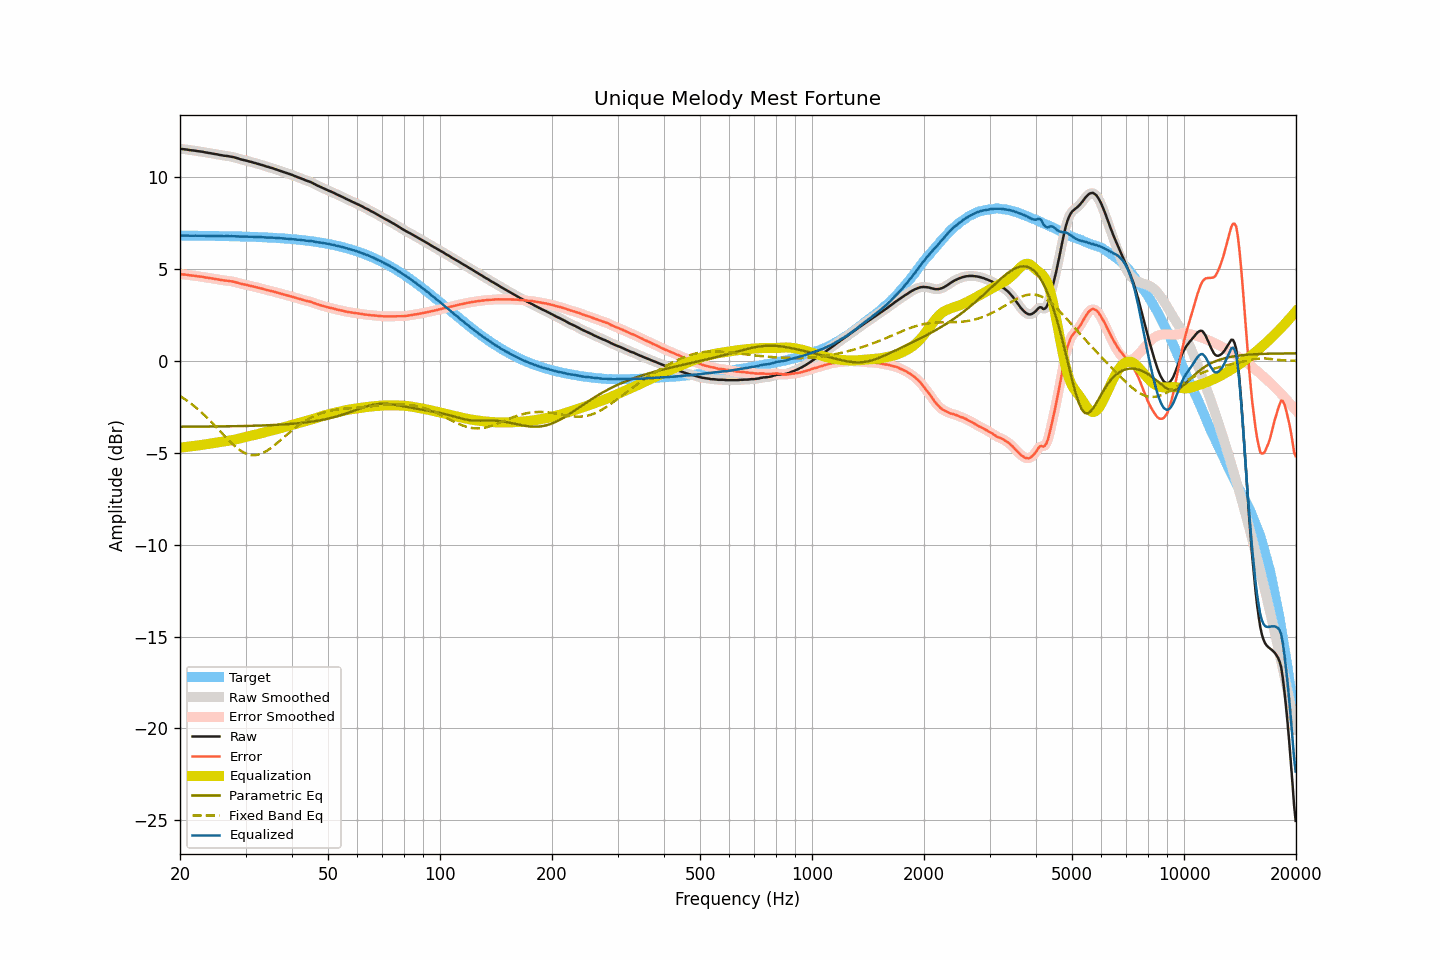

The table this chart was drawn from, first rows:
frequency, raw, smoothed, error, error_smoothed, equalization, parametric_eq, fixed_band_eq, equalized_raw, equalized_smoothed, target
20.00, 11.54, 11.54, 4.72, 4.72, -4.72, -3.58, -1.91, 6.82, 6.82, 6.82
20.20, 11.53, 11.53, 4.71, 4.71, -4.71, -3.58, -1.97, 6.82, 6.82, 6.82
20.40, 11.52, 11.52, 4.70, 4.71, -4.70, -3.58, -2.02, 6.82, 6.82, 6.82
20.61, 11.51, 11.51, 4.70, 4.70, -4.69, -3.58, -2.08, 6.82, 6.82, 6.82
20.81, 11.50, 11.50, 4.69, 4.69, -4.68, -3.58, -2.14, 6.82, 6.82, 6.82
21.02, 11.49, 11.49, 4.68, 4.67, -4.67, -3.58, -2.21, 6.82, 6.81, 6.81
21.23, 11.47, 11.47, 4.66, 4.66, -4.66, -3.58, -2.27, 6.81, 6.81, 6.81
21.44, 11.46, 11.46, 4.65, 4.65, -4.65, -3.58, -2.34, 6.81, 6.81, 6.81
21.66, 11.45, 11.45, 4.64, 4.64, -4.64, -3.58, -2.40, 6.81, 6.81, 6.81
21.87, 11.44, 11.44, 4.63, 4.63, -4.63, -3.58, -2.47, 6.81, 6.81, 6.81
22.09, 11.43, 11.43, 4.62, 4.62, -4.62, -3.58, -2.55, 6.81, 6.81, 6.81
22.31, 11.41, 11.41, 4.60, 4.60, -4.61, -3.58, -2.62, 6.81, 6.81, 6.81
22.54, 11.40, 11.40, 4.59, 4.59, -4.59, -3.58, -2.70, 6.81, 6.81, 6.81
22.76, 11.39, 11.39, 4.58, 4.58, -4.58, -3.58, -2.78, 6.81, 6.81, 6.81
22.99, 11.38, 11.38, 4.57, 4.57, -4.57, -3.58, -2.85, 6.81, 6.81, 6.81
23.22, 11.36, 11.36, 4.55, 4.56, -4.55, -3.58, -2.94, 6.81, 6.81, 6.81
23.45, 11.34, 11.34, 4.54, 4.54, -4.54, -3.57, -3.02, 6.80, 6.80, 6.80
23.69, 11.33, 11.33, 4.53, 4.52, -4.53, -3.57, -3.11, 6.80, 6.80, 6.80
23.92, 11.31, 11.31, 4.51, 4.51, -4.51, -3.57, -3.19, 6.80, 6.80, 6.80
24.16, 11.30, 11.30, 4.50, 4.50, -4.50, -3.57, -3.28, 6.80, 6.80, 6.80
24.40, 11.28, 11.28, 4.48, 4.48, -4.48, -3.57, -3.37, 6.80, 6.80, 6.80
24.65, 11.27, 11.27, 4.47, 4.47, -4.47, -3.57, -3.46, 6.80, 6.80, 6.80
24.89, 11.25, 11.25, 4.45, 4.46, -4.45, -3.57, -3.55, 6.80, 6.80, 6.80
25.14, 11.24, 11.24, 4.44, 4.44, -4.44, -3.57, -3.65, 6.80, 6.80, 6.80
25.39, 11.22, 11.22, 4.43, 4.43, -4.43, -3.57, -3.74, 6.80, 6.80, 6.79
25.65, 11.20, 11.20, 4.41, 4.41, -4.41, -3.57, -3.83, 6.79, 6.79, 6.79
25.91, 11.19, 11.19, 4.40, 4.40, -4.40, -3.57, -3.93, 6.79, 6.79, 6.79
26.16, 11.17, 11.17, 4.38, 4.38, -4.39, -3.56, -4.02, 6.78, 6.79, 6.79
26.43, 11.16, 11.16, 4.37, 4.37, -4.38, -3.56, -4.11, 6.79, 6.79, 6.79
26.69, 11.15, 11.15, 4.36, 4.36, -4.36, -3.56, -4.20, 6.79, 6.79, 6.79
26.96, 11.14, 11.14, 4.36, 4.35, -4.35, -3.56, -4.29, 6.79, 6.79, 6.79
27.23, 11.12, 11.12, 4.34, 4.34, -4.34, -3.56, -4.38, 6.78, 6.79, 6.78
27.50, 11.11, 11.11, 4.33, 4.33, -4.32, -3.56, -4.47, 6.79, 6.79, 6.78
27.77, 11.09, 11.09, 4.31, 4.31, -4.31, -3.56, -4.55, 6.78, 6.78, 6.78
28.05, 11.07, 11.07, 4.29, 4.29, -4.29, -3.56, -4.63, 6.78, 6.78, 6.78
28.33, 11.04, 11.04, 4.26, 4.27, -4.27, -3.55, -4.70, 6.77, 6.78, 6.78
28.62, 11.02, 11.02, 4.25, 4.24, -4.24, -3.55, -4.78, 6.78, 6.77, 6.77
28.90, 10.99, 10.99, 4.22, 4.22, -4.22, -3.55, -4.84, 6.77, 6.77, 6.77
29.19, 10.96, 10.96, 4.19, 4.20, -4.20, -3.55, -4.90, 6.76, 6.76, 6.77
29.48, 10.94, 10.94, 4.17, 4.17, -4.18, -3.55, -4.95, 6.76, 6.76, 6.77
29.78, 10.92, 10.92, 4.16, 4.16, -4.16, -3.54, -5.00, 6.76, 6.76, 6.76
30.08, 10.90, 10.90, 4.14, 4.14, -4.14, -3.54, -5.04, 6.76, 6.76, 6.76
30.38, 10.88, 10.88, 4.12, 4.12, -4.12, -3.54, -5.08, 6.76, 6.76, 6.76
30.68, 10.85, 10.86, 4.10, 4.10, -4.10, -3.54, -5.10, 6.75, 6.76, 6.76
30.99, 10.83, 10.83, 4.08, 4.08, -4.08, -3.54, -5.12, 6.75, 6.75, 6.75
31.30, 10.81, 10.81, 4.06, 4.06, -4.06, -3.53, -5.13, 6.75, 6.75, 6.75
31.61, 10.78, 10.78, 4.03, 4.04, -4.04, -3.53, -5.13, 6.74, 6.75, 6.75
31.93, 10.76, 10.76, 4.02, 4.02, -4.02, -3.53, -5.13, 6.75, 6.74, 6.74
32.24, 10.73, 10.73, 3.99, 3.99, -3.99, -3.53, -5.11, 6.74, 6.74, 6.74
32.57, 10.71, 10.71, 3.97, 3.97, -3.97, -3.52, -5.09, 6.74, 6.74, 6.74
32.89, 10.68, 10.68, 3.95, 3.95, -3.95, -3.52, -5.07, 6.73, 6.73, 6.73
33.22, 10.66, 10.66, 3.93, 3.93, -3.93, -3.52, -5.03, 6.73, 6.73, 6.73
33.55, 10.63, 10.63, 3.91, 3.90, -3.90, -3.51, -4.99, 6.73, 6.72, 6.73
33.89, 10.60, 10.60, 3.88, 3.88, -3.88, -3.51, -4.95, 6.72, 6.72, 6.72
34.23, 10.57, 10.57, 3.85, 3.86, -3.86, -3.51, -4.90, 6.71, 6.71, 6.72
34.57, 10.55, 10.55, 3.84, 3.84, -3.84, -3.50, -4.84, 6.71, 6.71, 6.71
34.92, 10.52, 10.52, 3.81, 3.82, -3.82, -3.50, -4.78, 6.71, 6.71, 6.71
35.27, 10.50, 10.50, 3.80, 3.80, -3.79, -3.50, -4.71, 6.71, 6.71, 6.70
35.62, 10.47, 10.47, 3.77, 3.77, -3.77, -3.49, -4.65, 6.70, 6.70, 6.70
35.97, 10.44, 10.44, 3.75, 3.75, -3.75, -3.49, -4.58, 6.69, 6.70, 6.69
... 635 more rows
